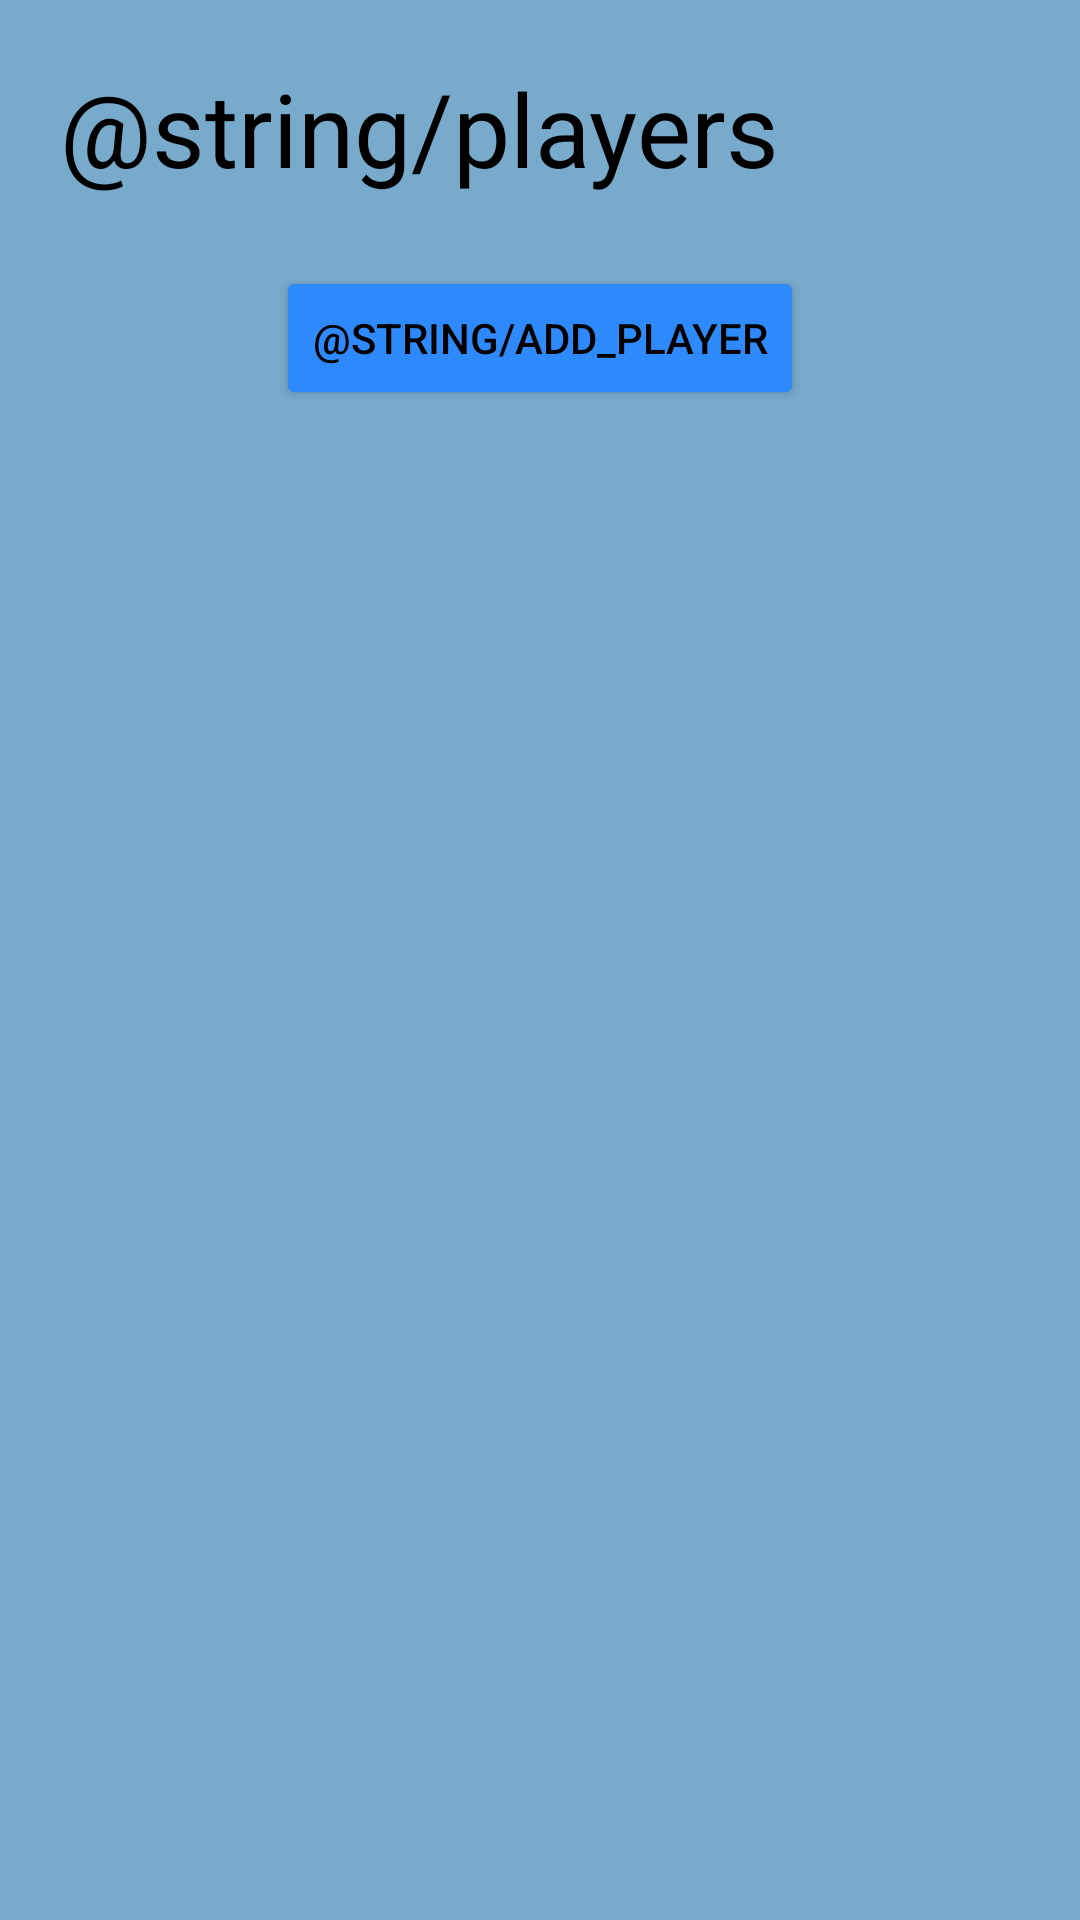

Android layout source for this screen:
<!-- AndroidManifest.xml: application theme Theme.LacrosseStatTracker -->
<!-- res/layout/fragment_players.xml -->
<?xml version="1.0" encoding="utf-8"?>
<androidx.constraintlayout.widget.ConstraintLayout xmlns:android="http://schemas.android.com/apk/res/android"
    xmlns:app="http://schemas.android.com/apk/res-auto"
    xmlns:tools="http://schemas.android.com/tools"
    android:layout_width="match_parent"
    android:layout_height="match_parent"
    tools:context=".PlayersFragment"
    android:id="@+id/players_fragment"
    android:background="@color/blue1">


    <TextView
        android:id="@+id/playersText"
        android:layout_width="wrap_content"
        android:layout_height="wrap_content"
        android:layout_margin="20dp"
        android:text="@string/players"
        android:textColor="@color/black"
        android:textSize="34sp"
        app:layout_constraintStart_toStartOf="parent"
        app:layout_constraintTop_toTopOf="parent" />

    <Button
        android:id="@+id/addPlayerButton"
        android:layout_width="wrap_content"
        android:layout_height="wrap_content"
        android:text="@string/add_player"
        app:layout_constraintBottom_toTopOf="@+id/guideline"
        app:layout_constraintEnd_toEndOf="parent"
        app:layout_constraintStart_toStartOf="parent"
        app:layout_constraintTop_toBottomOf="@+id/playersText"
        android:textColor="@color/black"
        app:backgroundTint="@color/blue2"/>

    <androidx.constraintlayout.widget.Guideline
        android:id="@+id/guideline"
        android:layout_width="wrap_content"
        android:layout_height="wrap_content"
        android:orientation="horizontal"
        app:layout_constraintGuide_percent="0.25" />

    <ScrollView
        android:layout_width="0dp"
        android:layout_height="0dp"
        app:layout_constraintBottom_toBottomOf="parent"
        app:layout_constraintEnd_toEndOf="parent"
        app:layout_constraintStart_toStartOf="parent"
        app:layout_constraintTop_toTopOf="@+id/guideline">

        <androidx.recyclerview.widget.RecyclerView
            android:layout_width="match_parent"
            android:layout_height="wrap_content"
            android:id="@+id/playersRecyclerView"
            app:layout_constraintEnd_toEndOf="parent"
            app:layout_constraintStart_toStartOf="parent"
            app:layout_constraintTop_toTopOf="parent"
            app:layoutManager="androidx.recyclerview.widget.LinearLayoutManager"/>
    </ScrollView>
</androidx.constraintlayout.widget.ConstraintLayout>
<!-- resources referenced by this layout -->
<resources>
  <color name="black">#FF000000</color>
  <color name="blue1">#78AACC</color>
  <color name="blue2">#2E8AFB</color>
  <style name="Theme.LacrosseStatTracker" parent="Theme.MaterialComponents.DayNight.DarkActionBar">
          
          <item name="colorPrimary">@color/purple_500</item>
          <item name="colorPrimaryVariant">@color/purple_700</item>
          <item name="colorOnPrimary">@color/white</item>
          
          <item name="colorSecondary">@color/teal_200</item>
          <item name="colorSecondaryVariant">@color/teal_700</item>
          <item name="colorOnSecondary">@color/black</item>
          
          <item name="android:statusBarColor" tools:targetApi="l">?attr/colorPrimaryVariant</item>
          
      </style>
  <color name="purple_500">#FF6200EE</color>
  <color name="purple_700">#FF3700B3</color>
  <color name="white">#FFFFFFFF</color>
  <color name="teal_200">#FF03DAC5</color>
  <color name="teal_700">#FF018786</color>
</resources>
